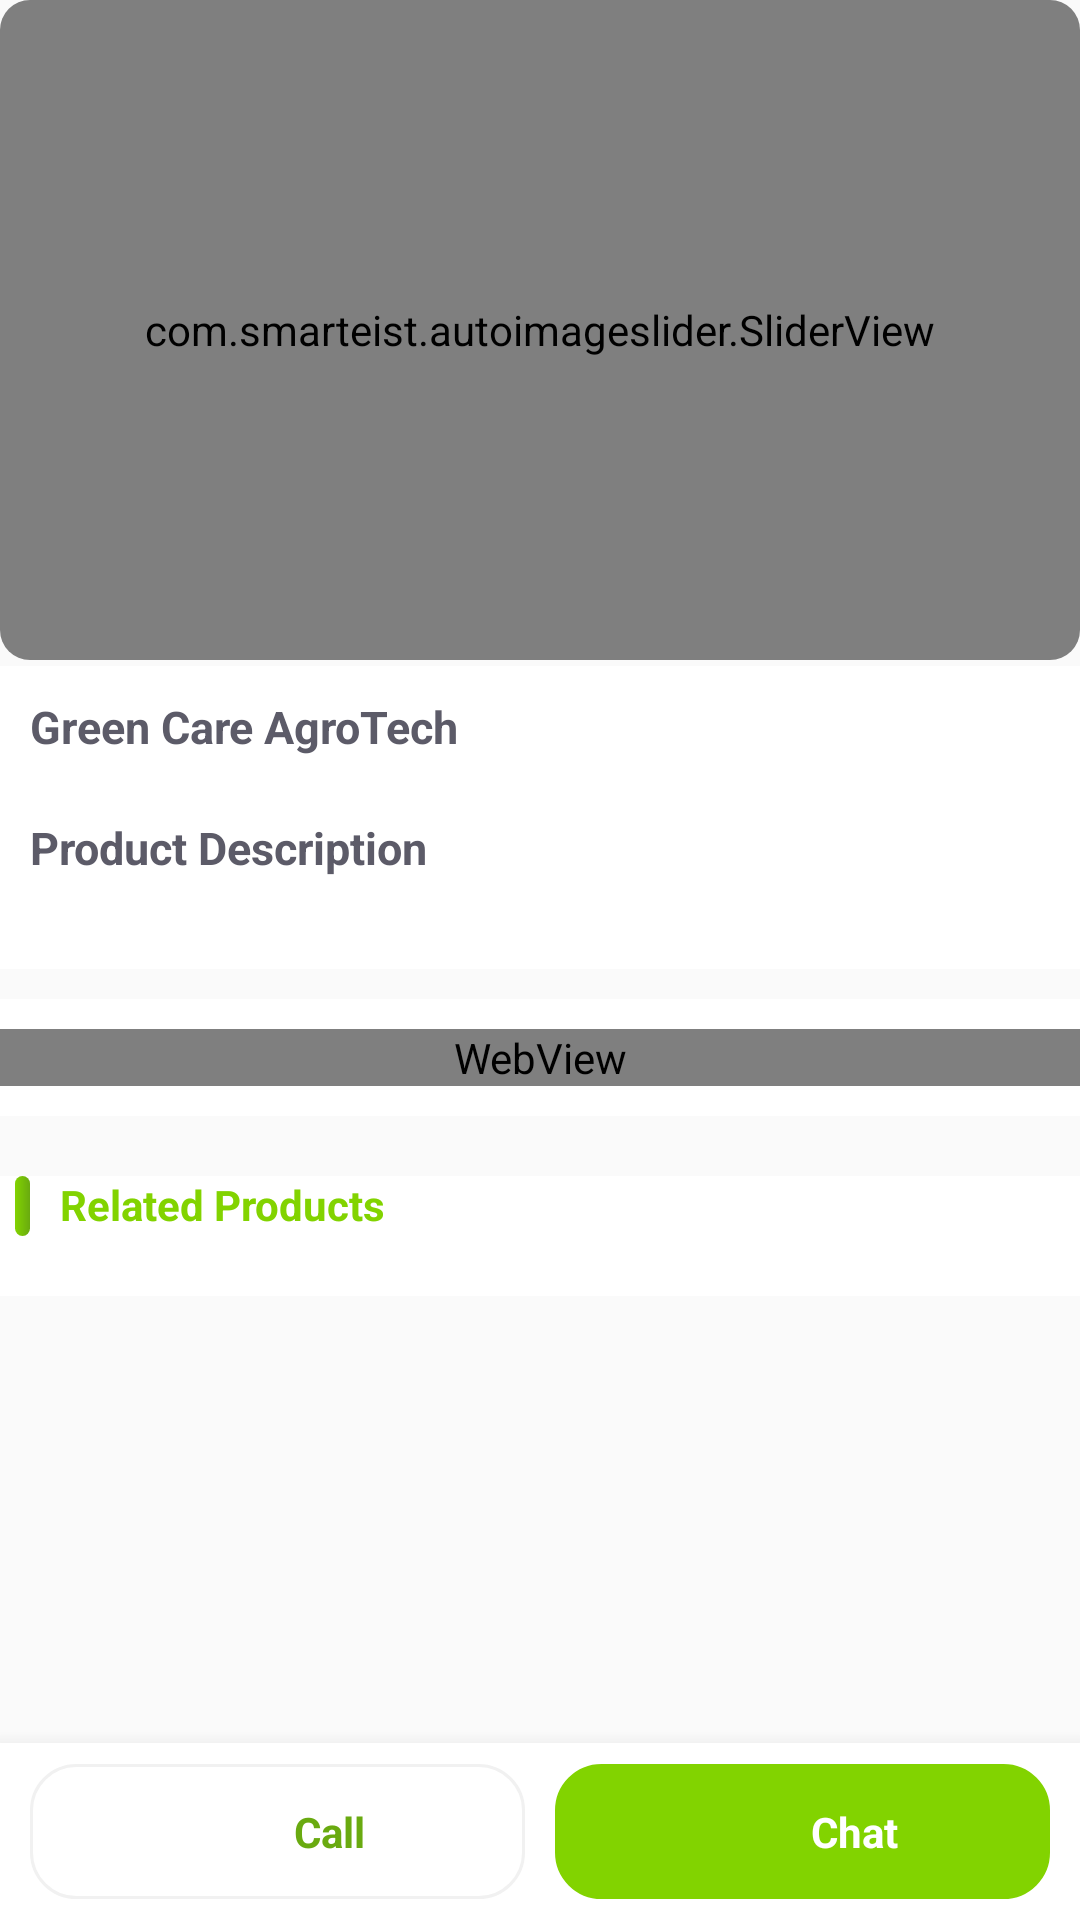

Produce the Android XML layout that renders to this screen, including the resource entries it uses.
<!-- AndroidManifest.xml: application theme AppTheme -->
<!-- res/layout/activity_details.xml -->
<?xml version="1.0" encoding="utf-8"?>
<RelativeLayout xmlns:android="http://schemas.android.com/apk/res/android"
    xmlns:app="http://schemas.android.com/apk/res-auto"
    xmlns:tools="http://schemas.android.com/tools"
    android:layout_width="match_parent"
    android:layout_height="match_parent"
    tools:context="com.exampleee.agroapk.activity.DetailsActivity">


    <androidx.core.widget.NestedScrollView
        android:id="@+id/nested_scroll_view"
        android:layout_above="@+id/footer"
        android:layout_width="match_parent"
        android:layout_height="match_parent">

        <LinearLayout
            android:layout_width="match_parent"
            android:layout_height="wrap_content"
            android:orientation="vertical">


            <androidx.cardview.widget.CardView
                app:cardCornerRadius="10dp"
                app:cardElevation="0dp"
                android:layout_width="match_parent"
                android:layout_height="wrap_content">

                <com.smarteist.autoimageslider.SliderView
                    android:id="@+id/thumbnailSlider"
                    android:layout_width="match_parent"
                    android:layout_height="220dp"
                    app:sliderAutoCycleDirection="back_and_forth"
                    app:sliderAutoCycleEnabled="false"
                    app:sliderIndicatorAnimationDuration="600"
                    app:sliderIndicatorGravity="center_horizontal|bottom"
                    app:sliderIndicatorMargin="15dp"
                    app:sliderIndicatorOrientation="horizontal"
                    app:sliderIndicatorPadding="3dp"
                    app:sliderIndicatorRadius="1.5dp"
                    app:sliderIndicatorSelectedColor="@color/colourAccent"
                    app:sliderIndicatorUnselectedColor="#D1D1D1"
                    app:sliderStartAutoCycle="true" />

            </androidx.cardview.widget.CardView>

            <LinearLayout
                android:orientation="vertical"
                android:background="@color/white"
                android:layout_marginTop="2dp"
                android:layout_width="match_parent"
                android:layout_height="wrap_content">
                <TextView
                    android:id="@+id/product_title"
                    android:layout_width="match_parent"
                    android:layout_height="wrap_content"
                    android:text="@string/app_name"
                    android:layout_margin="10dp"
                    android:fontFamily="sans-serif"
                    android:textColor="@color/text"
                    android:textSize="15sp"
                    android:textStyle="bold"
                    />
                <TextView
                    android:id="@+id/product_description"
                    android:layout_width="match_parent"
                    android:layout_height="wrap_content"
                    android:text="Product Description"
                    android:layout_margin="10dp"
                    android:fontFamily="sans-serif"
                    android:textColor="@color/text"
                    android:textSize="15sp"
                    android:textStyle="bold"
                    />




                <LinearLayout
                    android:layout_width="match_parent"
                    android:layout_height="wrap_content"
                    android:layout_marginEnd="10dp"
                    android:layout_marginStart="10dp"
                    android:orientation="horizontal">
                    <TextView
                        android:id="@+id/product_sprice"
                        android:layout_width="wrap_content"
                        android:layout_height="wrap_content"
                        android:text="@string/pricing"
                        android:fontFamily="sans-serif"
                        android:textColor="@color/text"
                        android:textStyle="bold"
                        android:textSize="15sp"
                        />
                    <TextView
                        android:id="@+id/product_price"
                        android:layout_width="wrap_content"
                        android:layout_height="wrap_content"
                        android:text="@string/pricing"
                        android:fontFamily="sans-serif"
                        android:textColor="@color/text_lite"
                        android:textSize="14sp"
                        android:layout_marginStart="5dp"
                        android:layout_marginEnd="5dp"
                        />
                    <TextView
                        android:id="@+id/item_product_off"
                        android:layout_width="wrap_content"
                        android:layout_height="wrap_content"
                        android:text="@string/off_value"
                        android:textStyle="bold"
                        android:fontFamily="sans-serif"
                        android:textColor="@color/green"
                        android:textSize="14sp"
                        />
                </LinearLayout>

            </LinearLayout>

            <RelativeLayout
                android:layout_width="match_parent"
                android:background="@color/white"
                android:layout_marginBottom="10dp"
                android:layout_marginTop="10dp"
                android:paddingTop="10dp"
                android:paddingBottom="10dp"
                android:layout_height="match_parent">


                <WebView
                    android:layout_width="match_parent"
                    android:layout_height="wrap_content"
                    android:id="@+id/product_details"/>
            </RelativeLayout>



            <LinearLayout
                android:layout_width="match_parent"
                android:layout_height="40dp"
                android:layout_marginTop="10dp"
                android:orientation="horizontal"
                android:layout_gravity="center_vertical"
                android:background="@color/white">

                <View
                    android:layout_width="5dp"
                    android:layout_height="20dp"
                    android:layout_marginStart="5dp"
                    android:background="@drawable/capsule"/>
                <TextView
                    android:layout_width="wrap_content"
                    android:layout_height="wrap_content"
                    android:layout_marginStart="10dp"
                    android:textStyle="bold"
                    android:fontFamily="sans-serif"
                    android:textColor="@color/colourAccent"
                    android:text="@string/related_products"/>

            </LinearLayout>





            <androidx.recyclerview.widget.RecyclerView
                android:id="@+id/recycler_related"
                android:layout_width="match_parent"
                android:layout_height="wrap_content"
                android:layout_marginTop="20dp"
                app:layoutManager="androidx.recyclerview.widget.LinearLayoutManager"
                android:orientation="horizontal"
                android:layout_marginStart="3dp"
                android:layout_marginEnd="3dp"
                tools:listitem="@layout/item_product_horizontal"
                />


        </LinearLayout>


    </androidx.core.widget.NestedScrollView>


    <LinearLayout
        android:layout_width="match_parent"
        android:layout_height="wrap_content"
        android:orientation="horizontal"
        android:weightSum="2"
        android:elevation="10dp"
        android:gravity="center"
        android:background="@color/white"
        android:layout_alignParentBottom="true"
        android:id="@+id/footer">

        <LinearLayout
            android:id="@+id/btn_call"
            android:layout_width="0dp"
            android:layout_marginBottom="7dp"
            android:layout_marginEnd="5dp"
            android:layout_marginTop="7dp"
            android:layout_marginStart="10dp"
            android:layout_weight="1"
            android:gravity="center"
            android:layout_height="45dp"
            android:orientation="horizontal"
            android:background="@drawable/input_bg"
            android:onClick="onAddTOCartClicked">

            <ImageView
                android:layout_width="25dp"
                android:layout_height="25dp"
                android:src="@drawable/ic_call"
                app:tint="@color/green"/>

            <TextView
                android:id="@+id/call"
                android:layout_width="wrap_content"
                android:layout_height="wrap_content"
                android:text="@string/call"
                android:textStyle="bold"
                android:textColor="@color/green"
                android:layout_marginStart="10dp"
                />
        </LinearLayout>
        <LinearLayout
            android:id="@+id/btn_chat"
            android:layout_width="0dp"
            android:layout_marginBottom="7dp"
            android:layout_marginEnd="10dp"
            android:layout_marginTop="7dp"
            android:layout_marginStart="5dp"
            android:layout_weight="1"
            android:gravity="center"
            android:layout_height="45dp"
            android:orientation="horizontal"
            android:backgroundTint="@color/colourAccent"
            android:background="@drawable/input_bg"
            android:onClick="onBuyNowClicked"> >


            <ImageView
                android:layout_width="25dp"
                android:layout_height="25dp"
                android:src="@drawable/ic_chat"
                app:tint="@color/white"/>

            <TextView
                android:layout_width="wrap_content"
                android:id="@+id/main_chat"
                android:layout_height="wrap_content"
                android:text="@string/Chat"
                android:textStyle="bold"
                android:textColor="@color/white"
                android:layout_marginStart="10dp"
                />
        </LinearLayout>


    </LinearLayout>


</RelativeLayout>
<!-- res/layout/item_product_horizontal.xml (included above) -->
<?xml version="1.0" encoding="utf-8"?>
<androidx.cardview.widget.CardView
    xmlns:android="http://schemas.android.com/apk/res/android"
    android:layout_width="200dp"
    android:layout_height="match_parent"
    xmlns:app="http://schemas.android.com/apk/res-auto"
    android:layout_margin="1dp"
    app:cardCornerRadius="0dp"
    app:cardElevation="0dp">

    <LinearLayout
        android:layout_width="match_parent"
        android:layout_height="wrap_content"
        android:orientation="vertical">

        <androidx.cardview.widget.CardView
            android:layout_width="match_parent"
            android:layout_height="wrap_content"
            android:layout_margin="5dp"
            app:cardElevation="0dp"
            app:cardCornerRadius="10dp">

            <ImageView

                android:id="@+id/item_product_cover"
                android:layout_width="match_parent"
                android:layout_height="wrap_content"
                android:adjustViewBounds="true"
                android:src="@drawable/cover"/>
        </androidx.cardview.widget.CardView>

        <TextView
            android:id="@+id/item_product_title"
            android:layout_width="match_parent"
            android:layout_height="wrap_content"
            android:text="@string/app_name"
            android:layout_margin="10dp"
            android:fontFamily="sans-serif"
            android:textColor="@color/text"
            android:maxLines="2"
            android:textSize="14sp"
            android:ellipsize="end"/>


        <LinearLayout
            android:layout_width="match_parent"
            android:layout_height="wrap_content"
            android:layout_marginEnd="10dp"
            android:layout_marginStart="10dp"
            android:orientation="horizontal">
            <TextView
                android:id="@+id/item_product_sprice"
                android:layout_width="wrap_content"
                android:layout_height="wrap_content"
                android:text="@string/pricing"
                android:fontFamily="sans-serif"
                android:textColor="@color/text"
                android:textStyle="bold"
                android:textSize="15sp"
                />
            <TextView
                android:id="@+id/item_product_price"
                android:layout_width="wrap_content"
                android:layout_height="wrap_content"
                android:text="@string/pricing"
                android:fontFamily="sans-serif"
                android:textColor="@color/text_lite"
                android:textSize="14sp"
                android:layout_marginStart="5dp"
                android:layout_marginEnd="5dp"
                />
            <TextView
                android:id="@+id/item_product_off"
                android:layout_width="wrap_content"
                android:layout_height="wrap_content"
                android:text="@string/off_value"
                android:textStyle="bold"
                android:fontFamily="sans-serif"
                android:textColor="@color/green"
                android:textSize="14sp"
                />
        </LinearLayout>
    </LinearLayout>

</androidx.cardview.widget.CardView>
<!-- resources referenced by this layout -->
<resources>
  <color name="colourAccent">#82D300</color>
  <color name="green">#69AA10</color>
  <color name="text">#5C5B68</color>
  <color name="text_lite">#A0A5A8</color>
  <color name="white">#FFFFFFFF</color>
  
  
  
  
  //new can cut for login only
  <!-- drawable capsule (drawable) -->
  <?xml version="1.0" encoding="utf-8"?>
  <shape xmlns:android="http://schemas.android.com/apk/res/android">
  
      <gradient android:startColor="@color/colourAccent"
          android:endColor="@color/green"/>
      <corners android:radius="10dp"/>
  
  </shape>
  <!-- drawable cover (drawable) -->
  <?xml version="1.0" encoding="utf-8"?>
  <shape xmlns:android="http://schemas.android.com/apk/res/android">
  
      <solid android:color="@color/white"/>
      <size android:width="400px"
          android:height="400px"/>
  
  
  
  
  </shape>
  <!-- drawable input_bg (drawable) -->
  <?xml version="1.0" encoding="utf-8"?>
  <shape xmlns:android="http://schemas.android.com/apk/res/android">
      <stroke android:color="@color/gray_lite"
          android:width="1dp"
          />
      <solid android:color="@color/white"/>
  
      <corners android:radius="15dp"/>
  
  </shape>
  <string name="Chat">Chat</string>
  <string name="app_name">Green Care AgroTech</string>
  <string name="call">Call</string>
  <string name="off_value"> </string>
  <string name="pricing"> </string>
  <string name="related_products">Related Products</string>
  <style name="AppTheme" parent="Theme.AppCompat.Light.NoActionBar">
  
          <item name="android:forceDarkAllowed">false</item>
          <item name="colorPrimary">@color/colourPrimary</item>
          <item name="colorPrimaryDark">@color/colourPrimaryDark</item>
          <item name="colorAccent">@color/colourAccent</item>
  
  
  
      </style>
  <color name="gray_lite">#F1F1F1</color>
  <color name="colourPrimary">#96BF01</color>
  <color name="colourPrimaryDark">#88AE00</color>
</resources>
